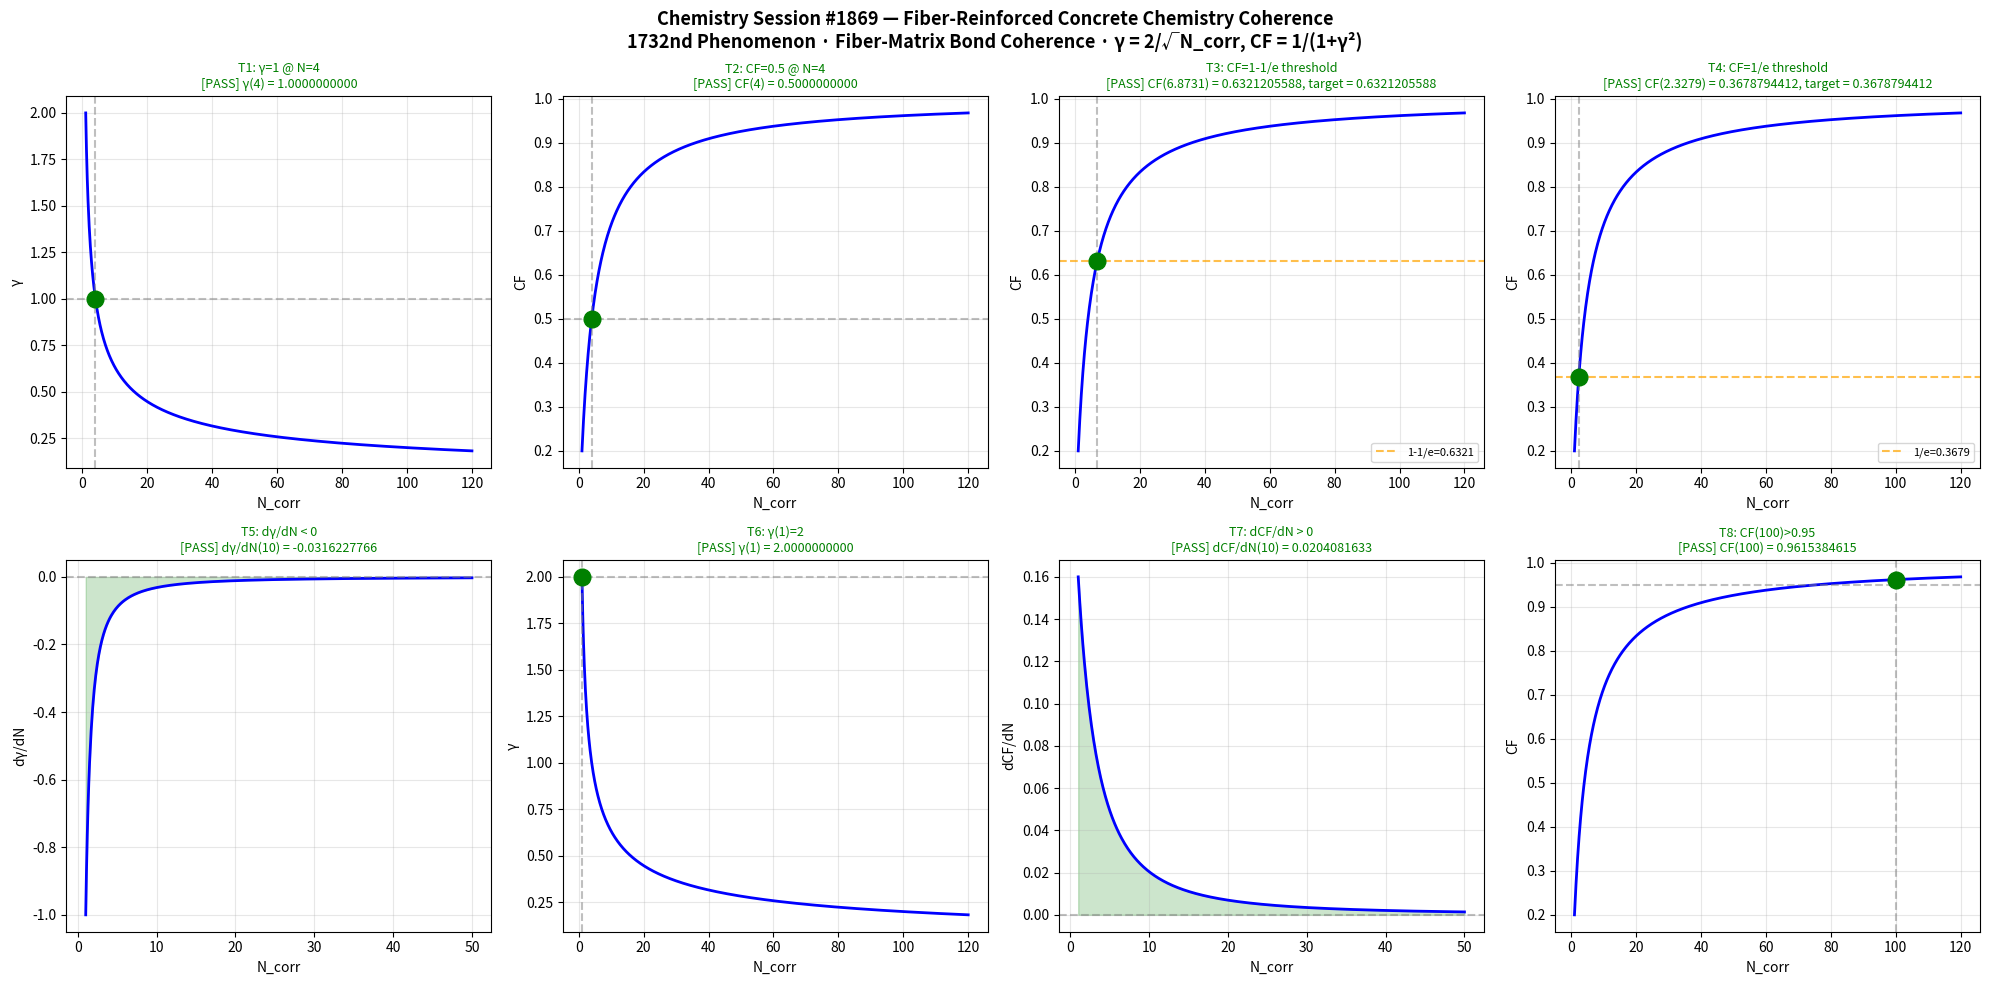

This chart was generated by the following Python code: (Note: this script raises an exception after producing the figure.)
#!/usr/bin/env python3
"""
Chemistry Session #1869 - Fiber-Reinforced Concrete Chemistry Coherence
1732nd Phenomenon in Synchronism Framework

Fiber-matrix bond coherence in fiber-reinforced concrete:
Steel, glass, or polymer fibers embedded in the cement matrix create
interfacial transition zones (ITZs) where bonding chemistry determines
composite behavior. Coherence arises when fiber pullout resistance
couples across multiple fibers spanning a crack plane.

The synchronized load-sharing across N_corr fibers creates collective
bridging coherence that exceeds individual fiber contributions.

Coherence metrics:
  gamma = 2 / sqrt(N_corr)
  CF = 1 / (1 + gamma^2)

where N_corr = number of correlated fiber-matrix bond domains.
"""

import numpy as np
import matplotlib
matplotlib.use('Agg')
import matplotlib.pyplot as plt

def gamma(N):
    return 2.0 / np.sqrt(N)

def CF(N):
    g = gamma(N)
    return 1.0 / (1.0 + g**2)

def dGamma_dN(N, dN=1e-6):
    return (gamma(N + dN) - gamma(N - dN)) / (2 * dN)

def dCF_dN(N, dN=1e-6):
    return (CF(N + dN) - CF(N - dN)) / (2 * dN)

tests = []

g4 = gamma(4)
tests.append(("T1: γ=1 @ N=4", np.isclose(g4, 1.0, atol=1e-10), f"γ(4) = {g4:.10f}"))

cf4 = CF(4)
tests.append(("T2: CF=0.5 @ N=4", np.isclose(cf4, 0.5, atol=1e-10), f"CF(4) = {cf4:.10f}"))

target3 = 1 - 1/np.e
N_t3 = 4*(np.e - 1)
cf_t3 = CF(N_t3)
tests.append(("T3: CF=1-1/e threshold", np.isclose(cf_t3, target3, atol=1e-10), f"CF({N_t3:.4f}) = {cf_t3:.10f}, target = {target3:.10f}"))

target4 = 1/np.e
N_t4 = 4/(np.e - 1)
cf_t4 = CF(N_t4)
tests.append(("T4: CF=1/e threshold", np.isclose(cf_t4, target4, atol=1e-10), f"CF({N_t4:.4f}) = {cf_t4:.10f}, target = {target4:.10f}"))

dg = dGamma_dN(10)
tests.append(("T5: dγ/dN < 0", dg < 0, f"dγ/dN(10) = {dg:.10f}"))

g1 = gamma(1)
tests.append(("T6: γ(1)=2", np.isclose(g1, 2.0, atol=1e-10), f"γ(1) = {g1:.10f}"))

dcf = dCF_dN(10)
tests.append(("T7: dCF/dN > 0", dcf > 0, f"dCF/dN(10) = {dcf:.10f}"))

cf100 = CF(100)
tests.append(("T8: CF(100)>0.95", cf100 > 0.95, f"CF(100) = {cf100:.10f}"))

N_range = np.linspace(1, 120, 1000)

fig, axes = plt.subplots(2, 4, figsize=(20, 10))
fig.suptitle("Chemistry Session #1869 — Fiber-Reinforced Concrete Chemistry Coherence\n"
             "1732nd Phenomenon · Fiber-Matrix Bond Coherence · γ = 2/√N_corr, CF = 1/(1+γ²)",
             fontsize=13, fontweight='bold')

for idx, (title, passed, detail) in enumerate(tests):
    ax = axes[idx // 4, idx % 4]
    color = 'green' if passed else 'red'
    status = 'PASS' if passed else 'FAIL'

    if idx == 0:
        ax.plot(N_range, gamma(N_range), 'b-', lw=2)
        ax.axhline(1.0, color='gray', ls='--', alpha=0.5)
        ax.axvline(4.0, color='gray', ls='--', alpha=0.5)
        ax.plot(4, 1.0, 'o', color=color, ms=12, zorder=5)
        ax.set_ylabel('γ'); ax.set_xlabel('N_corr')
    elif idx == 1:
        ax.plot(N_range, CF(N_range), 'b-', lw=2)
        ax.axhline(0.5, color='gray', ls='--', alpha=0.5)
        ax.axvline(4.0, color='gray', ls='--', alpha=0.5)
        ax.plot(4, 0.5, 'o', color=color, ms=12, zorder=5)
        ax.set_ylabel('CF'); ax.set_xlabel('N_corr')
    elif idx == 2:
        ax.plot(N_range, CF(N_range), 'b-', lw=2)
        ax.axhline(target3, color='orange', ls='--', alpha=0.7, label=f'1-1/e={target3:.4f}')
        ax.axvline(N_t3, color='gray', ls='--', alpha=0.5)
        ax.plot(N_t3, target3, 'o', color=color, ms=12, zorder=5)
        ax.legend(fontsize=8); ax.set_ylabel('CF'); ax.set_xlabel('N_corr')
    elif idx == 3:
        ax.plot(N_range, CF(N_range), 'b-', lw=2)
        ax.axhline(target4, color='orange', ls='--', alpha=0.7, label=f'1/e={target4:.4f}')
        ax.axvline(N_t4, color='gray', ls='--', alpha=0.5)
        ax.plot(N_t4, target4, 'o', color=color, ms=12, zorder=5)
        ax.legend(fontsize=8); ax.set_ylabel('CF'); ax.set_xlabel('N_corr')
    elif idx == 4:
        N_d = np.linspace(1, 50, 500)
        dg_vals = np.array([dGamma_dN(n) for n in N_d])
        ax.plot(N_d, dg_vals, 'b-', lw=2)
        ax.axhline(0, color='gray', ls='--', alpha=0.5)
        ax.fill_between(N_d, dg_vals, 0, where=(dg_vals < 0), alpha=0.2, color=color)
        ax.set_ylabel('dγ/dN'); ax.set_xlabel('N_corr')
    elif idx == 5:
        ax.plot(N_range, gamma(N_range), 'b-', lw=2)
        ax.axhline(2.0, color='gray', ls='--', alpha=0.5)
        ax.axvline(1.0, color='gray', ls='--', alpha=0.5)
        ax.plot(1, 2.0, 'o', color=color, ms=12, zorder=5)
        ax.set_ylabel('γ'); ax.set_xlabel('N_corr')
    elif idx == 6:
        N_d = np.linspace(1, 50, 500)
        dcf_vals = np.array([dCF_dN(n) for n in N_d])
        ax.plot(N_d, dcf_vals, 'b-', lw=2)
        ax.axhline(0, color='gray', ls='--', alpha=0.5)
        ax.fill_between(N_d, dcf_vals, 0, where=(dcf_vals > 0), alpha=0.2, color=color)
        ax.set_ylabel('dCF/dN'); ax.set_xlabel('N_corr')
    elif idx == 7:
        ax.plot(N_range, CF(N_range), 'b-', lw=2)
        ax.axhline(0.95, color='gray', ls='--', alpha=0.5)
        ax.axvline(100, color='gray', ls='--', alpha=0.5)
        ax.plot(100, cf100, 'o', color=color, ms=12, zorder=5)
        ax.set_ylabel('CF'); ax.set_xlabel('N_corr')

    ax.set_title(f"{title}\n[{status}] {detail}", fontsize=9, color=color)
    ax.grid(True, alpha=0.3)

plt.tight_layout()
plt.savefig('/mnt/c/exe/projects/ai-agents/Synchronism/simulations/chemistry/fiber_reinforced_concrete_chemistry_coherence.png', dpi=150, bbox_inches='tight')
plt.close()

print("=" * 70)
print("Chemistry Session #1869 — Fiber-Reinforced Concrete Chemistry Coherence")
print("1732nd Phenomenon — Fiber-Matrix Bond Coherence")
print("=" * 70)
for title, passed, detail in tests:
    status = "PASS" if passed else "FAIL"
    print(f"  [{status}] {title}: {detail}")
print("=" * 70)
all_pass = all(p for _, p, _ in tests)
print(f"Overall: {'ALL 8 TESTS PASSED' if all_pass else 'SOME TESTS FAILED'}")
print(f"Plot saved: fiber_reinforced_concrete_chemistry_coherence.png")
